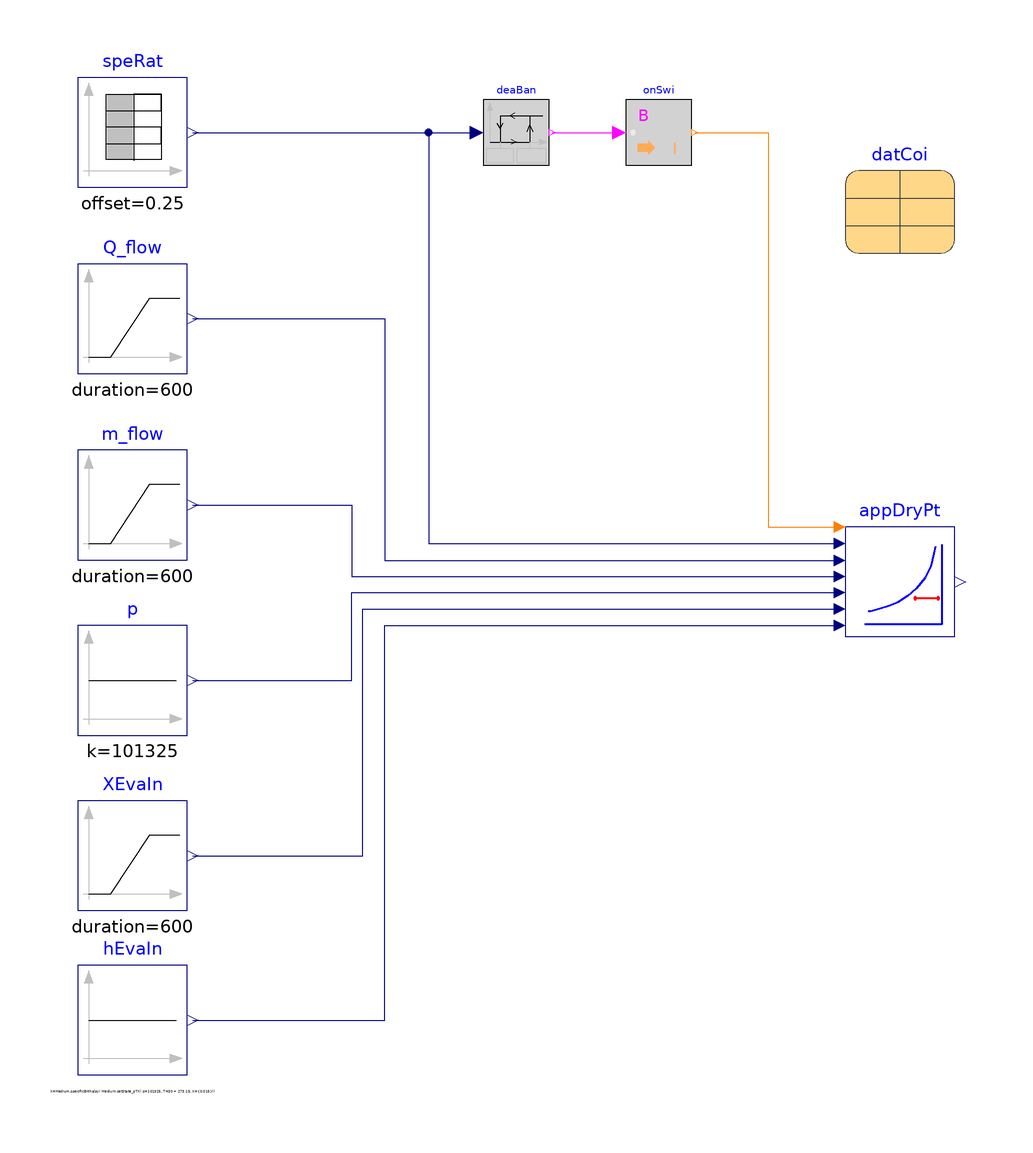

Above is the diagram view of the following Modelica model: its components placed by their Placement annotations and its connect equations drawn as lines.

model ApparatusDryPoint "Test model for ApparatusDryPoint"
  extends Modelica.Icons.Example;
  parameter Integer nSta=4;
  package Medium =
      Buildings.Media.Air;
  parameter Real minSpeRat(min=0,max=1) = 0.2 "Minimum speed ratio";
  parameter Real speRatDeaBan= 0.05 "Deadband for minimum speed ratio";
  Modelica.Blocks.Sources.Constant p(
    k=101325) "Pressure"
    annotation (Placement(transformation(extent={{-80,-28},{-60,-8}})));
  Modelica.Blocks.Sources.Constant hEvaIn(k=Medium.specificEnthalpy(
        Medium.setState_pTX(
        p=101325,
        T=30 + 273.15,
        X={0.015}))) "Air enthalpy at inlet"
    annotation (Placement(transformation(extent={{-80,-90},{-60,-70}})));
  DXSystems.Cooling.BaseClasses.ApparatusDryPoint appDryPt(
    redeclare package Medium = Medium,
    datCoi=datCoi,
    variableSpeedCoil=true) "Dry point condition"
    annotation (Placement(transformation(extent={{60,-10},{80,10}})));
  Modelica.Blocks.Sources.Ramp m_flow(
    duration=600,
    height=1.35,
    startTime=900) "Mass flow rate of air"
    annotation (Placement(transformation(extent={{-80,4},{-60,24}})));
  Modelica.Blocks.Sources.Ramp Q_flow(
    duration=600,
    height=-20000,
    offset=-2,
    startTime=900) "Heat extracted from air"
    annotation (Placement(transformation(extent={{-80,38},{-60,58}})));
  Modelica.Blocks.Sources.TimeTable speRat(
    table=[0.0,0.0; 900,0.25; 1800,0.50; 2700,0.75],
    offset=0.25,
    startTime=900) "Speed ratio "
    annotation (Placement(transformation(extent={{-80,72},{-60,92}})));
  parameter DXSystems.Cooling.AirSource.Data.Generic.DXCoil datCoi(nSta=4, sta=
        {DXSystems.Cooling.AirSource.Data.Generic.BaseClasses.Stage(
        spe=900/60,
        nomVal=
          DXSystems.Cooling.AirSource.Data.Generic.BaseClasses.NominalValues(
          Q_flow_nominal=-12000,
          COP_nominal=3,
          SHR_nominal=0.8,
          m_flow_nominal=0.9),
        perCur=
          DXSystems.Cooling.BaseClasses.Examples.PerformanceCurves.Curve_I_AirCooled()),
        DXSystems.Cooling.AirSource.Data.Generic.BaseClasses.Stage(
        spe=1200/60,
        nomVal=
          DXSystems.Cooling.AirSource.Data.Generic.BaseClasses.NominalValues(
          Q_flow_nominal=-18000,
          COP_nominal=3,
          SHR_nominal=0.8,
          m_flow_nominal=1.2),
        perCur=
          DXSystems.Cooling.BaseClasses.Examples.PerformanceCurves.Curve_I_AirCooled()),
        DXSystems.Cooling.AirSource.Data.Generic.BaseClasses.Stage(
        spe=1800/60,
        nomVal=
          DXSystems.Cooling.AirSource.Data.Generic.BaseClasses.NominalValues(
          Q_flow_nominal=-21000,
          COP_nominal=3,
          SHR_nominal=0.8,
          m_flow_nominal=1.5),
        perCur=
          DXSystems.Cooling.BaseClasses.Examples.PerformanceCurves.Curve_II_AirCooled()),
        DXSystems.Cooling.AirSource.Data.Generic.BaseClasses.Stage(
        spe=2400/60,
        nomVal=
          DXSystems.Cooling.AirSource.Data.Generic.BaseClasses.NominalValues(
          Q_flow_nominal=-30000,
          COP_nominal=3,
          SHR_nominal=0.8,
          m_flow_nominal=1.8),
        perCur=
          DXSystems.Cooling.BaseClasses.Examples.PerformanceCurves.Curve_III_AirCooled())})
    "Coil data" annotation (Placement(transformation(extent={{60,60},{80,80}})));
protected
  Modelica.Blocks.Logical.Hysteresis deaBan(
     uLow=minSpeRat - speRatDeaBan/2,
     uHigh=minSpeRat + speRatDeaBan/2) "Speed ratio deadband"
    annotation (Placement(transformation(extent={{-6,76},{6,88}})));
  Modelica.Blocks.Math.BooleanToInteger onSwi(
    final integerTrue=1,
    final integerFalse=0) "On/off switch"
    annotation (Placement(transformation(extent={{20,76},{32,88}})));
public
  Modelica.Blocks.Sources.Ramp XEvaIn(
    duration=600,
    height=0.004,
    startTime=1800,
    offset=0.011) "Inlet air mass fraction"
    annotation (Placement(transformation(extent={{-80,-60},{-60,-40}})));
equation
  connect(p.y, appDryPt.p) annotation (Line(
      points={{-59,-18},{-30,-18},{-30,-2},{59,-2}},
      color={0,0,127},
      smooth=Smooth.None));
  connect(hEvaIn.y, appDryPt.hEvaIn) annotation (Line(
      points={{-59,-80},{-24,-80},{-24,-8},{59,-8}},
      color={0,0,127},
      smooth=Smooth.None));
  connect(m_flow.y, appDryPt.m_flow) annotation (Line(
      points={{-59,14},{-30,14},{-30,1},{59,1}},
      color={0,0,127},
      smooth=Smooth.None));
  connect(Q_flow.y, appDryPt.Q_flow) annotation (Line(
      points={{-59,48},{-24,48},{-24,3.9},{59,3.9}},
      color={0,0,127},
      smooth=Smooth.None));
  connect(speRat.y, appDryPt.speRat)    annotation (Line(
      points={{-59,82},{-16,82},{-16,7},{59,7}},
      color={0,0,127},
      smooth=Smooth.None));
  connect(speRat.y,deaBan. u) annotation (Line(
      points={{-59,82},{-7.2,82}},
      color={0,0,127},
      smooth=Smooth.None));
  connect(deaBan.y,onSwi. u) annotation (Line(
      points={{6.6,82},{18.8,82}},
      color={255,0,255},
      smooth=Smooth.None));
  connect(onSwi.y, appDryPt.stage) annotation (Line(
      points={{32.6,82},{46,82},{46,10},{59,10}},
      color={255,127,0},
      smooth=Smooth.None));
  connect(XEvaIn.y, appDryPt.XEvaIn) annotation (Line(
      points={{-59,-50},{-28,-50},{-28,-5},{59,-5}},
      color={0,0,127},
      smooth=Smooth.None));
  annotation (experiment(Tolerance=1e-6, StopTime=3600),
__Dymola_Commands(file="modelica://Buildings/Resources/Scripts/Dymola/Fluid/DXSystems/Cooling/BaseClasses/Examples/ApparatusDryPoint.mos"
        "Simulate and plot"),
          Documentation(info="<html>
<p>
This example illustrates working of ApparatusDryPoint block
<a href=\"modelica://Buildings.Fluid.DXSystems.Cooling.BaseClasses.ApparatusDryPoint\">
Buildings.Fluid.DXSystems.Cooling.BaseClasses.ApparatusDryPoint</a>.
</p>
</html>",
revisions="<html>
<ul>
<li>
May 1, 2013, by Michael Wetter:<br/>
Declared the parameter record to be a parameter, as declaring its elements
to be parameters does not imply that the whole record has the variability of a parameter.
</li>
<li>
April 10, 2012 by Kaustubh Phalak:<br/>
First implementation.
</li>
</ul>
</html>"));
end ApparatusDryPoint;